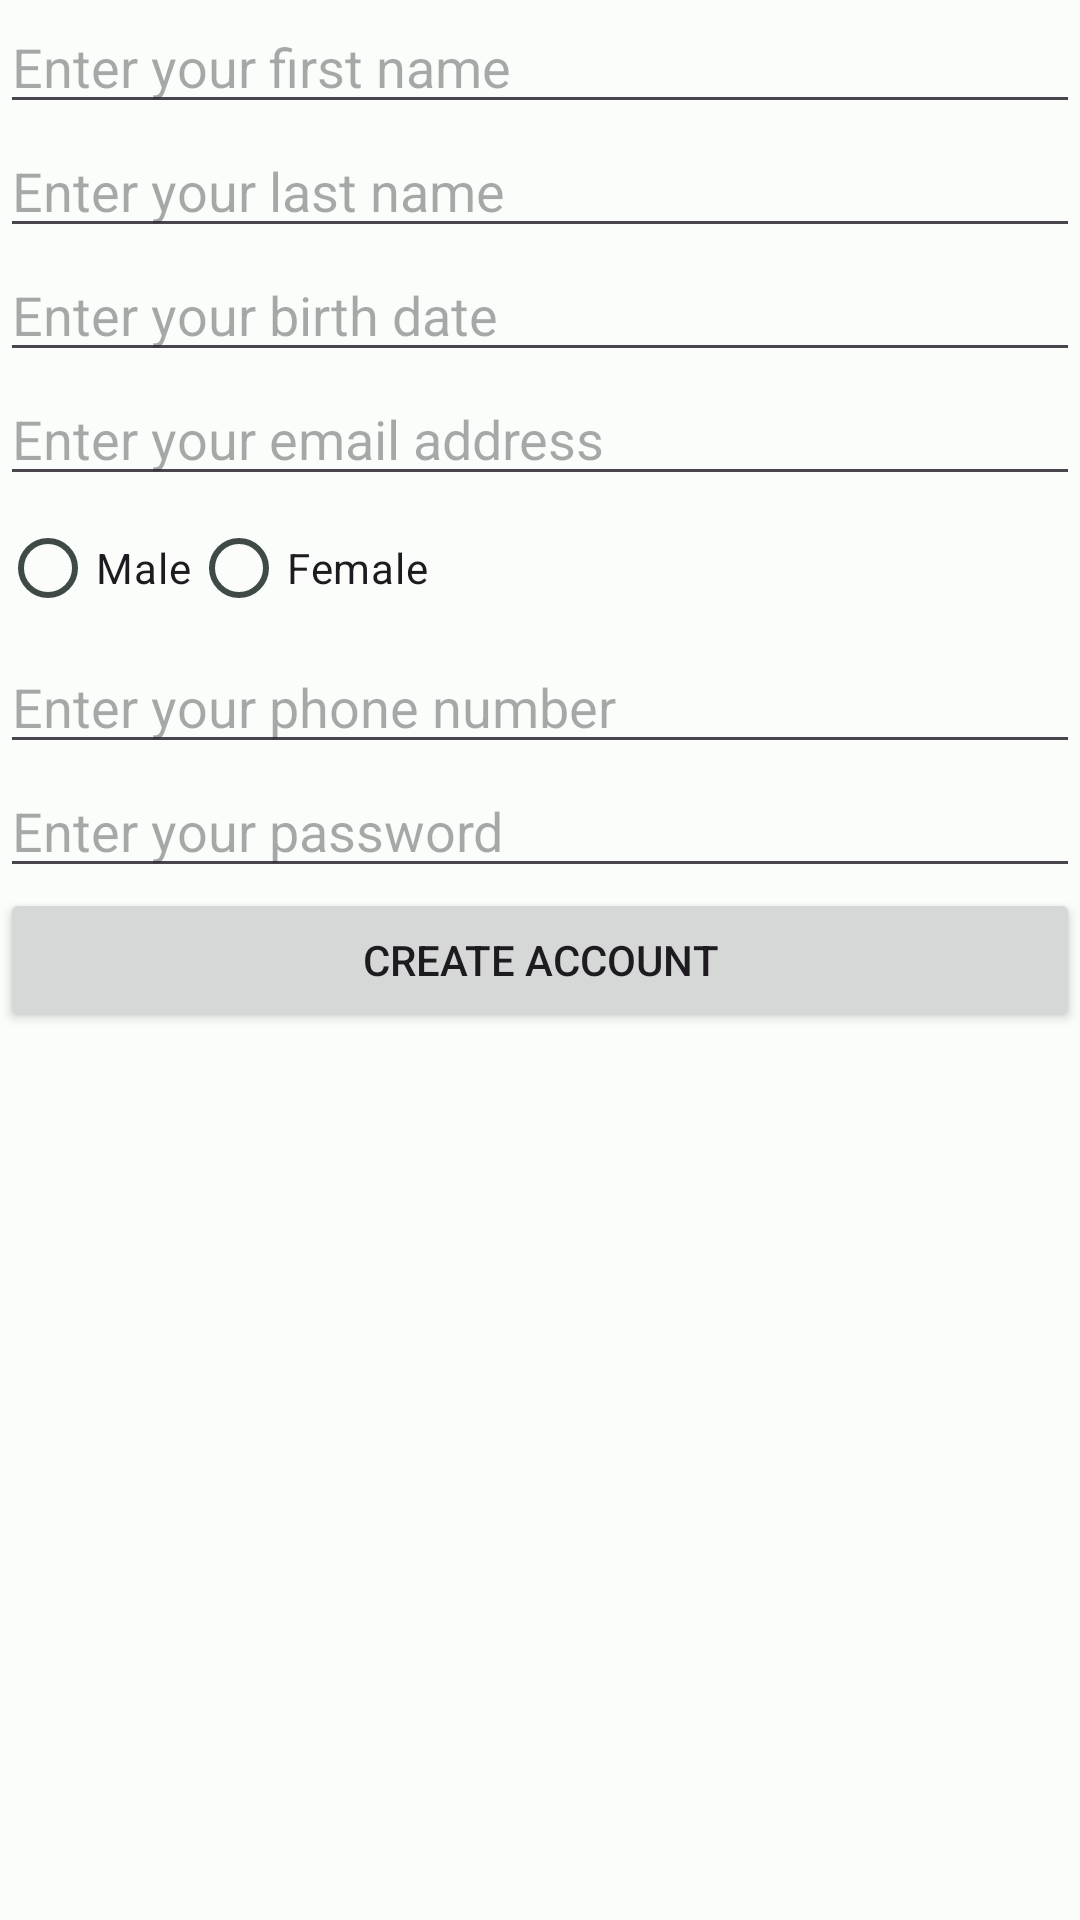

Android layout source for this screen:
<!-- AndroidManifest.xml: application theme Theme.LearnEnglish -->
<!-- res/layout/activity_sign.xml -->
<?xml version="1.0" encoding="utf-8"?>
<LinearLayout xmlns:android="http://schemas.android.com/apk/res/android"
    xmlns:app="http://schemas.android.com/apk/res-auto"
    xmlns:tools="http://schemas.android.com/tools"
    android:id="@+id/main"
    android:orientation="vertical"
    android:layout_width="match_parent"
    android:layout_height="match_parent"
    tools:context=".ui.registration.SignActivity">

    <EditText
        android:id="@+id/first"
        android:layout_width="match_parent"
        android:layout_height="wrap_content"
        android:ems="10"
        android:inputType="text"
        android:hint="Enter your first name" />

    <EditText
        android:id="@+id/last"
        android:layout_width="match_parent"
        android:layout_height="wrap_content"
        android:ems="10"
        android:inputType="text"
        android:hint="Enter your last name" />

    <EditText
        android:id="@+id/date"
        android:layout_width="match_parent"
        android:layout_height="wrap_content"
        android:ems="10"
        android:inputType="date"
        android:hint="Enter your birth date" />

    <EditText
        android:id="@+id/email"
        android:layout_width="match_parent"
        android:layout_height="wrap_content"
        android:ems="10"
        android:inputType="textEmailAddress"
        android:hint="Enter your email address" />

    <RadioGroup
        android:id="@+id/gender"
        android:layout_width="match_parent"
        android:layout_height="wrap_content"
        android:orientation="horizontal">

        <RadioButton
            android:id="@+id/radioMale"
            android:layout_width="wrap_content"
            android:layout_height="wrap_content"
            android:text="Male" />

        <RadioButton
            android:id="@+id/radioFemale"
            android:layout_width="wrap_content"
            android:layout_height="wrap_content"
            android:text="Female" />
    </RadioGroup>

    <EditText
        android:id="@+id/editTextPhone2"
        android:layout_width="match_parent"
        android:layout_height="wrap_content"
        android:ems="10"
        android:inputType="phone"
        android:hint="Enter your phone number" />

    <EditText
        android:id="@+id/Password"
        android:layout_width="match_parent"
        android:layout_height="wrap_content"
        android:ems="10"
        android:hint="Enter your password"
        android:inputType="textPassword" />

    <Button
        android:id="@+id/create"
        android:layout_width="match_parent"
        android:layout_height="wrap_content"
        android:text="Create Account" />

</LinearLayout>
<!-- resources referenced by this layout -->
<resources>
  <style name="Theme.LearnEnglish" parent="Base.Theme.LearnEnglish" />
  <style name="Base.Theme.LearnEnglish" parent="Theme.Material3.DayNight.NoActionBar">
          <item name="colorPrimary">@color/md_theme_light_primary</item>
          <item name="colorOnPrimary">@color/md_theme_light_onPrimary</item>
          <item name="colorPrimaryContainer">@color/md_theme_light_primaryContainer</item>
          <item name="colorOnPrimaryContainer">@color/md_theme_light_onPrimaryContainer</item>
          <item name="colorSecondary">@color/md_theme_light_secondary</item>
          <item name="colorOnSecondary">@color/md_theme_light_onSecondary</item>
          <item name="colorSecondaryContainer">@color/md_theme_light_secondaryContainer</item>
          <item name="colorOnSecondaryContainer">@color/md_theme_light_onSecondaryContainer</item>
          <item name="colorTertiary">@color/md_theme_light_tertiary</item>
          <item name="colorOnTertiary">@color/md_theme_light_onTertiary</item>
          <item name="colorTertiaryContainer">@color/md_theme_light_tertiaryContainer</item>
          <item name="colorOnTertiaryContainer">@color/md_theme_light_onTertiaryContainer</item>
          <item name="colorError">@color/md_theme_light_error</item>
          <item name="colorErrorContainer">@color/md_theme_light_errorContainer</item>
          <item name="colorOnError">@color/md_theme_light_onError</item>
          <item name="colorOnErrorContainer">@color/md_theme_light_onErrorContainer</item>
          <item name="android:colorBackground">@color/md_theme_light_background</item>
          <item name="colorOnBackground">@color/md_theme_light_onBackground</item>
          <item name="colorSurface">@color/md_theme_light_surface</item>
          <item name="colorOnSurface">@color/md_theme_light_onSurface</item>
          <item name="colorSurfaceVariant">@color/md_theme_light_surfaceVariant</item>
          <item name="colorOnSurfaceVariant">@color/md_theme_light_onSurfaceVariant</item>
          <item name="colorOutline">@color/md_theme_light_outline</item>
          <item name="colorOnSurfaceInverse">@color/md_theme_light_inverseOnSurface</item>
          <item name="colorSurfaceInverse">@color/md_theme_light_inverseSurface</item>
          <item name="colorPrimaryInverse">@color/md_theme_light_inversePrimary</item>
  
          <item name="android:windowActivityTransitions">true</item>
      </style>
  <color name="md_theme_light_primary">#006B55</color>
  <color name="md_theme_light_onPrimary">#FFFFFF</color>
  <color name="md_theme_light_primaryContainer">#7FF8D4</color>
  <color name="md_theme_light_onPrimaryContainer">#002018</color>
  <color name="md_theme_light_secondary">#4B635A</color>
  <color name="md_theme_light_onSecondary">#FFFFFF</color>
  <color name="md_theme_light_secondaryContainer">#CEE9DD</color>
  <color name="md_theme_light_onSecondaryContainer">#072019</color>
  <color name="md_theme_light_tertiary">#406376</color>
  <color name="md_theme_light_onTertiary">#FFFFFF</color>
  <color name="md_theme_light_tertiaryContainer">#C4E7FF</color>
  <color name="md_theme_light_onTertiaryContainer">#001E2C</color>
  <color name="md_theme_light_error">#BA1A1A</color>
  <color name="md_theme_light_errorContainer">#FFDAD6</color>
  <color name="md_theme_light_onError">#FFFFFF</color>
  <color name="md_theme_light_onErrorContainer">#410002</color>
  <color name="md_theme_light_background">#FBFDFA</color>
  <color name="md_theme_light_onBackground">#191C1B</color>
  <color name="md_theme_light_surface">#FBFDFA</color>
  <color name="md_theme_light_onSurface">#191C1B</color>
  <color name="md_theme_light_surfaceVariant">#DBE5DF</color>
  <color name="md_theme_light_onSurfaceVariant">#3F4945</color>
  <color name="md_theme_light_outline">#6F7975</color>
  <color name="md_theme_light_inverseOnSurface">#EFF1EE</color>
  <color name="md_theme_light_inverseSurface">#2E312F</color>
  <color name="md_theme_light_inversePrimary">#60DBB8</color>
</resources>
